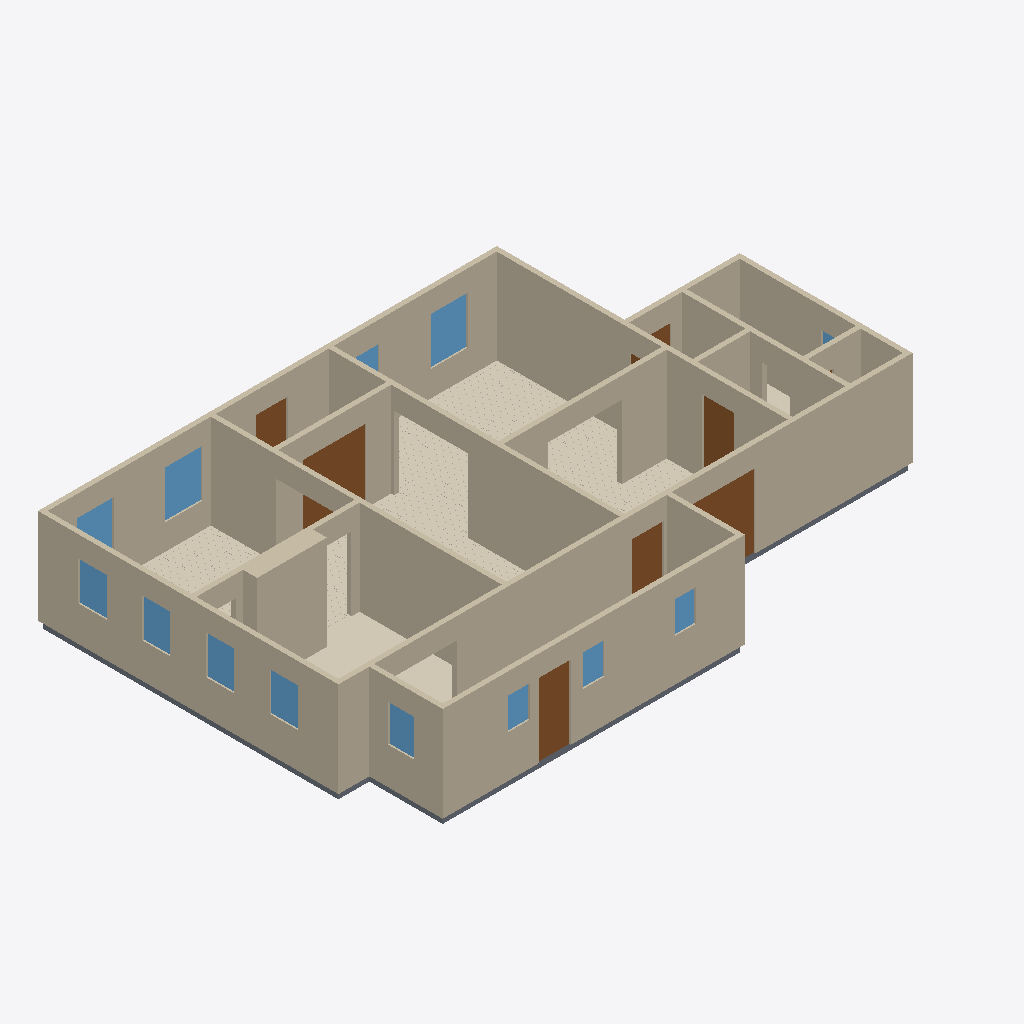
Isometric view of an IFC building model (IFC-SPF (STEP), schema IFC4, length unit metre), seen from the south-west, elements coloured by IFC class: 18 walls (beige), 13 windows (light blue), 8 doors (brown), 6 coverings (cream), 6 slabs (grey).
Extent 16.6 m × 10.8 m × 2.9 m (x, y, z). Elements (62): 18 IfcWall, 13 IfcWindow, 11 IfcCovering, 11 IfcSlab, 9 IfcDoor.

HEADER;
FILE_DESCRIPTION(('ViewDefinition[DesignTransferView]'),'2;1');
FILE_NAME('/dev/null','2026-09-08T01:19:59+00:00',(''),(''),'IfcOpenShell 0.8.5','IfcOpenShell 0.8.5','Nobody');
FILE_SCHEMA(('IFC4'));
ENDSEC;
DATA;
#1=IFCPROJECT('15DhAHbeb4nftPKG7YUDqc',$,'Eureka Residence',$,$,$,$,(#10),#5);
#12=IFCSITE('2Ng5Ge4w90D81yiHB8nN7i',$,'Site',$,$,$,$,$,$,$,$,$,$,$);
#13=IFCBUILDING('2O24wUaXTCKBOzCYhkia1f',$,'Eureka House',$,$,$,$,$,$,$,$,$);
#14=IFCBUILDINGSTOREY('3TebmHwGPClQb5KpN$rjSz',$,'Ground Floor',$,$,$,$,$,$,$);
#18=IFCWALL('2PTcs2W2H2Ow4xOu9vkVlM',$,'Wall',$,$,#38,#27,$,$);
#239=IFCWALL('0MLlhBraj93fYsVdogCZxZ',$,'Wall',$,$,#258,#248,$,$);
#179=IFCWALL('0rTdOFdIP58PENsUQ86nZw',$,'Wall',$,$,#198,#188,$,$);
#79=IFCWALL('0UakEmCf97FPwpKkhdaoh5',$,'Wall',$,$,#98,#88,$,$);
#259=IFCWALL('1XlsucFOvDWPOsCy49Jf1l',$,'Wall',$,$,#278,#268,$,$);
#219=IFCWALL('3Ynudiu4j3Dwnk9Cg1Gn1P',$,'Wall',$,$,#238,#228,$,$);
#199=IFCWALL('1dg$2ArCb2uAWYYZKQj4on',$,'Wall',$,$,#218,#208,$,$);
#2115=IFCCOVERING('2MngYST311HhosRjfHK4mf',$,'Sitting Room - Hardwood Flooring',$,$,#2127,#2117,$,.FLOORING.);
#39=IFCWALL('31HzFy1czF$fXepjRcf3i9',$,'Wall',$,$,#58,#48,$,$);
#299=IFCWALL('0hEiWWOUD1dwkvZMlo3_N2',$,'Wall',$,$,#318,#308,$,$);
#1301=IFCWALL('0lCszrfeX3cOiupGl$DnTp',$,'Kitchen Cabinet Bump-out',$,$,#1324,#1314,$,$);
#319=IFCWALL('3rs7Fw0WH8_QqSKEtPmM4$',$,'Wall',$,$,#338,#328,$,$);
#279=IFCWALL('0f4no3VPfAzf8HkDNns7_q',$,'Wall',$,$,#298,#288,$,$);
#99=IFCWALL('2pwFDFbojDAAPRVTuApMG7',$,'Wall',$,$,#118,#108,$,$);
#1277=IFCCOVERING('0MITaX6s19OeET9Q$obW3a',$,'Kitchen - Tile Flooring',$,$,#1300,#1290,$,.FLOORING.);
#2940=IFCCOVERING('2naJPWHp5BbOFVNsQpPVx9',$,'Dining Room - Hardwood Flooring',$,$,#2952,#2942,$,.FLOORING.);
#59=IFCWALL('0p369shwTFUPy5wJlCa8Tg',$,'Wall',$,$,#78,#68,$,$);
#3853=IFCCOVERING('0EwFZrVLfCM9WH4tvqrHlW',$,'Foyer - Hardwood Flooring',$,$,#3865,#3855,$,.FLOORING.);
#139=IFCWALL('0BK0vnOAfE5wrlk3dg9i6M',$,'Wall',$,$,#158,#148,$,$);
#339=IFCWALL('0cLupkVJH5KB$KyvKawhjR',$,'Wall',$,$,#358,#348,$,$);
#3056=IFCDOOR('3g$JNCNmDAWAV5SAi1yMg2',$,'Foyer -) Vestibule (french)',$,$,#3076,#3065,$,2.1336,1.8288000000000002,$,$,$);
#4464=IFCDOOR('3snBcQn7b57fTG2oMpGQz2',$,'Back Door',$,$,#4484,#4473,$,2.1336,0.9144000000000001,$,$,$);
#526=IFCDOOR('1Zdz3AnFXAZxFIRjpeqcL7',$,'Family -) Patio',$,$,#546,#535,$,2.1336,2.033016,$,$,$);
#159=IFCWALL('1a8AR8lrn7bR8HxWtPH_HI',$,'Wall',$,$,#178,#168,$,$);
#1051=IFCCOVERING('0W04N9_$50HOGnzippIsC1',$,'Family Room - Hardwood Flooring',$,$,#1063,#1053,$,.FLOORING.);
#119=IFCWALL('1m55_WT4b5X9r4Ugg9cQkU',$,'Wall',$,$,#138,#128,$,$);
#4403=IFCSLAB('2DaY6gkVzDJvjw$Ym5swg1',$,'Slab - Scullery',$,$,#4422,#4412,$,.FLOOR.);
#2275=IFCWINDOW('0dRucSpJL3bhExuATBVPSV',$,'Window - Dining N1',$,$,#2296,#2285,$,1.3716,1.0668,$,$,$);
#1386=IFCWINDOW('0UXc7Qi2HChBlgerN8sUS3',$,'Window - Sitting N1',$,$,#1407,#1396,$,1.3716,1.0668,$,$,$);
#421=IFCDOOR('3Bfi6w6pjEjwba8V0klLfv',$,'Family -) Ext Laundry',$,$,#441,#430,$,2.1336,0.9144000000000001,$,$,$);
#463=IFCDOOR('1IqZX3R9r7wB00mX_AEsOM',$,'Family -) Scullery',$,$,#483,#472,$,2.1336,0.9144000000000001,$,$,$);
#1209=IFCWINDOW('3B22bM4uv6ExVRlaBDEIx3',$,'Window - Kitchen W1',$,$,#1233,#1222,$,1.1186159999999998,0.812801016,$,$,$);
#2232=IFCWINDOW('15MQ4JzqLBVgrWSJC_V$xM',$,'Window - Dining W2',$,$,#2253,#2242,$,1.1186159999999998,0.812801016,$,$,$);
#1255=IFCWINDOW('2cUdQ7QLbAUfB6BSd2$cso',$,'Window - Kitchen W2',$,$,#1276,#1265,$,1.1186159999999998,0.812801016,$,$,$);
#2189=IFCWINDOW('322BPY9mnAzO20MV$rDaIp',$,'Window - Dining W1',$,$,#2210,#2199,$,1.1186159999999998,0.812801016,$,$,$);
#3927=IFCDOOR('3CV7uA3sTCjew7RdopXLwr',$,'Front Door',$,$,#3947,#3936,$,2.1336,0.9144000000000001,$,$,$);
#2318=IFCWINDOW('2XR6xQmnnBlux31Ul_i0Tn',$,'Window - Dining N2',$,$,#2339,#2328,$,1.3716,1.0668,$,$,$);
#4635=IFCWINDOW('0fqiRMWn97l8ma3VNqNt4$',$,'Window - Scullery E',$,$,#4656,#4645,$,1.0668,0.762,$,$,$);
#1064=IFCSLAB('1_YrG6kQ5El9qaN8Di7lpR',$,'Slab - Kitchen',$,$,#1083,#1073,$,.FLOOR.);
#2128=IFCSLAB('3V7GpUASf2Cv09KbHlr$xf',$,'Slab - Dining Room',$,$,#2147,#2137,$,.FLOOR.);
#4549=IFCWINDOW('3$WFPLRqvDA8w2YAF3XIm0',$,'Window - Scullery S2',$,$,#4570,#4559,$,0.9143999999999999,0.6096,$,$,$);
#4592=IFCWINDOW('10yqimlJ93KhWnOzmt4t53',$,'Window - Scullery S3',$,$,#4613,#4602,$,0.9143999999999999,0.6096,$,$,$);
#4506=IFCWINDOW('17IZkatgDCVOVyEoNDf$Nx',$,'Window - Scullery S1',$,$,#4527,#4516,$,0.9143999999999999,0.6096,$,$,$);
#4052=IFCCOVERING('0ARAExPvzDUQv42dvTmYz6',$,'Ext Bath - Tile Flooring',$,$,#4072,#4062,$,.FLOORING.);
#1429=IFCWINDOW('0SacPvEYH9VhA1gttBEq2c',$,'Window - Sitting N2',$,$,#1450,#1439,$,1.3716,1.0668,$,$,$);
#4073=IFCSLAB('1XSyCkS3HD3A1b4HScDVkZ',$,'Slab - WC',$,$,#4092,#4082,$,.FLOOR.);
#4321=IFCSLAB('26FvH3VUXBQhNCgyeTBlfC',$,'Slab - Ext Laundry',$,$,#4340,#4330,$,.FLOOR.);
#359=IFCSLAB('0GRstKh_H44RXYx1QIjNRI',$,'Slab - Family Room',$,$,#378,#368,$,.FLOOR.);
#4279=IFCDOOR('3nZXAOssT8uhFMpcj1DDU6',$,'Ext Vestibule -) Outside',$,$,#4299,#4288,$,2.1336,0.9144000000000001,$,$,$);
#4030=IFCWINDOW('06YOB6V4DCXuerSSf_Itym',$,'Window - Bath',$,$,#4051,#4040,$,1.2191999999999998,0.9144000000000001,$,$,$);
#4237=IFCDOOR('2Ov_jwGu51SemlBj1aW4f0',$,'Sitting -) Ext Vestibule',$,$,#4257,#4246,$,2.1336,0.9144000000000001,$,$,$);
ENDSEC;
